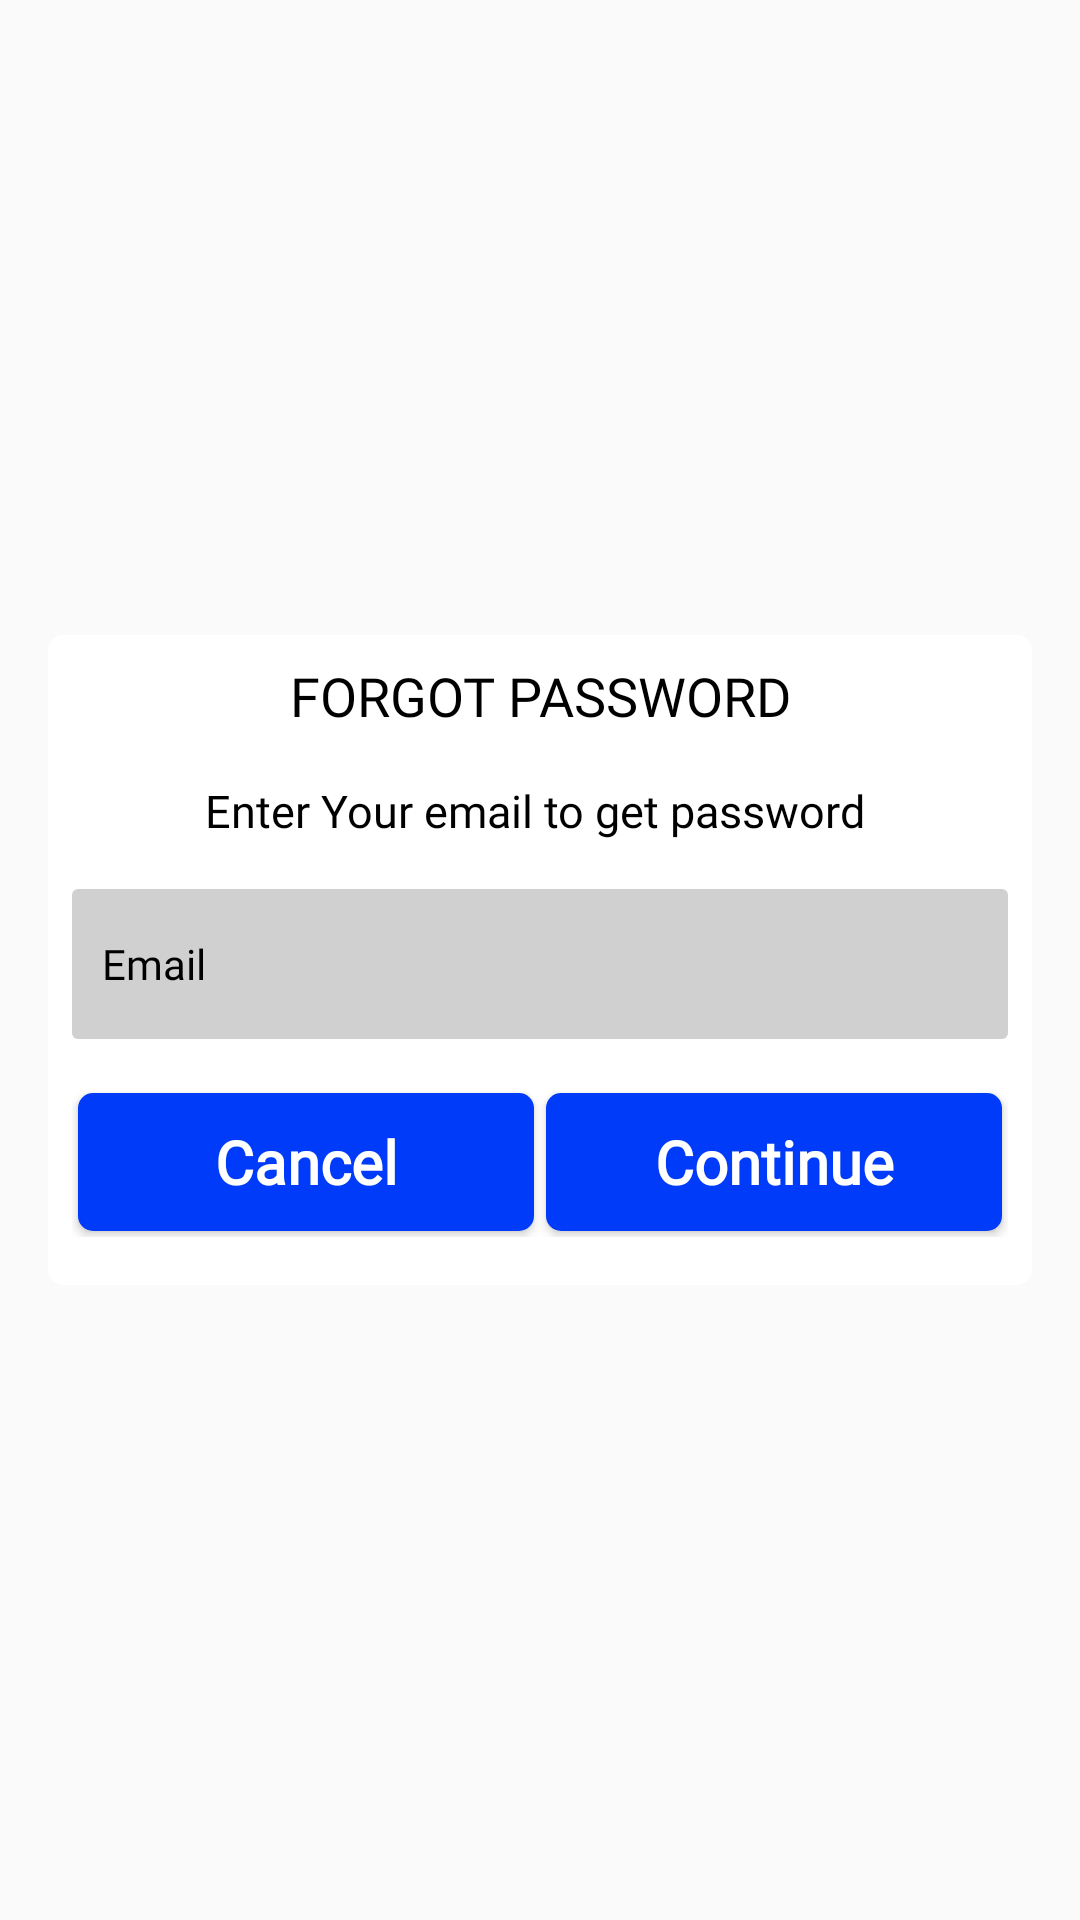

Write the Android layout XML for this screen, with the resource values it uses.
<!-- AndroidManifest.xml: application theme AppTheme -->
<!-- res/layout/forgot_password_dialog.xml -->
<?xml version="1.0" encoding="utf-8"?>
<RelativeLayout xmlns:android="http://schemas.android.com/apk/res/android"
    xmlns:app="http://schemas.android.com/apk/res-auto"
    xmlns:tools="http://schemas.android.com/tools"
    android:layout_width="match_parent"
    android:layout_height="match_parent"
    >

    <androidx.constraintlayout.widget.ConstraintLayout xmlns:android="http://schemas.android.com/apk/res/android"
        xmlns:app="http://schemas.android.com/apk/res-auto"
        android:layout_width="match_parent"
        android:layout_height="wrap_content"
        android:layout_centerVertical="true"
        android:layout_marginStart="16dp"
        android:layout_marginEnd="16dp"
        android:background="@drawable/round_corner">

        <TextView
            android:id="@+id/tv_register"
            android:layout_width="0dp"
            android:layout_height="wrap_content"
            android:layout_marginStart="8dp"
            android:layout_marginTop="8dp"
            android:layout_marginEnd="8dp"
            android:fontFamily="@font/opensansbold"
            android:gravity="center_horizontal"
            android:text="Forgot password"
            android:textAllCaps="true"
            android:textColor="@color/text_black"
            android:textSize="18dp"
            app:layout_constraintEnd_toEndOf="parent"
            app:layout_constraintStart_toStartOf="parent"
            app:layout_constraintTop_toTopOf="parent"
            tools:ignore="SpUsage" />

        <TextView
            android:id="@+id/tv_register_detail"
            android:layout_width="0dp"
            android:layout_height="wrap_content"
            android:layout_marginStart="8dp"
            android:layout_marginTop="16dp"
            android:layout_marginEnd="8dp"
            android:fontFamily="@font/opensansbold"
            android:gravity="center_horizontal"
            android:text="Enter Your email to get password "
            android:textAlignment="gravity"
            android:textColor="@color/text_black"
            android:textSize="15dp"
            app:layout_constraintEnd_toEndOf="parent"
            app:layout_constraintHorizontal_bias="0.0"
            app:layout_constraintStart_toStartOf="parent"
            app:layout_constraintTop_toBottomOf="@+id/tv_register"
            tools:ignore="SpUsage" />

        <EditText
            android:id="@+id/et_email"
            style="@style/textview_delivery_theme"
            android:layout_width="match_parent"
            android:layout_height="50dp"
            android:layout_marginStart="8dp"
            android:layout_marginTop="16dp"
            android:layout_marginEnd="8dp"
            android:layout_marginBottom="16dp"
            android:fontFamily="@font/open_regular"
            android:hint="@string/txt_email"
            android:inputType="textEmailAddress"
            app:layout_constraintBottom_toTopOf="@+id/ll_button"
            app:layout_constraintEnd_toEndOf="parent"
            app:layout_constraintStart_toStartOf="parent"
            app:layout_constraintTop_toBottomOf="@+id/tv_register_detail" />

        <LinearLayout
            android:id="@+id/ll_button"
            android:layout_width="match_parent"
            android:layout_height="50dp"
            android:layout_marginStart="8dp"
            android:layout_marginEnd="8dp"
            android:layout_marginBottom="16dp"
            android:orientation="horizontal"
            android:weightSum="2"
            app:layout_constraintBottom_toBottomOf="parent"
            app:layout_constraintEnd_toEndOf="parent"
            app:layout_constraintStart_toStartOf="parent">

            <Button
                android:id="@+id/buttonCancel"
                style="?android:attr/buttonBarStyle"
                android:layout_width="0dp"
                android:layout_height="match_parent"
                android:layout_margin="2dp"
                android:layout_weight="1"
                android:background="@drawable/add_to_cart_button"
                android:fontFamily="@font/opensansbold"
                android:paddingTop="5dp"
                android:paddingBottom="5dp"
                android:text="@string/cancel"
                android:textColor="@color/text_white"
                android:textSize="@dimen/my_cart_text_size"
                android:textStyle="bold"
                tools:ignore="SpUsage" />

            <Button
                android:id="@+id/buttonRegister"
                android:layout_width="0dp"
                android:layout_height="match_parent"
                android:layout_margin="2dp"
                android:layout_weight="1"
                android:background="@drawable/add_to_cart_button"
                android:fontFamily="@font/opensansbold"
                android:paddingTop="5dp"
                android:paddingBottom="5dp"
                android:text="Continue"
                android:textAllCaps="false"
                android:textColor="@color/text_white"
                android:textSize="@dimen/my_cart_text_size"
                android:textStyle="bold"
                tools:ignore="SpUsage" />
        </LinearLayout>
    </androidx.constraintlayout.widget.ConstraintLayout>

</RelativeLayout>
<!-- resources referenced by this layout -->
<resources>
  <color name="text_black">#000000</color>
  <color name="text_white">#ffffff</color>
  <dimen name="my_cart_text_size">20dp</dimen>
  <!-- drawable add_to_cart_button (drawable) -->
  <?xml version="1.0" encoding="UTF-8"?>
  <shape xmlns:android="http://schemas.android.com/apk/res/android">
      <solid android:color="#003bf9"/>
       <corners android:radius="5dp"/>
      <padding android:left="1dp" android:top="1dp" android:right="1dp"
          android:bottom="1dp" />
  
  </shape>
  <!-- drawable round_corner (drawable) -->
  <?xml version="1.0" encoding="utf-8"?>
  <shape xmlns:android="http://schemas.android.com/apk/res/android">
      <solid android:color="#ffffff"/>
      <corners android:topLeftRadius="5dp" android:topRightRadius="5dp"
          android:bottomLeftRadius="5dp" android:bottomRightRadius="5dp"/>
  
  </shape>
  <string name="cancel">Cancel</string>
  <string name="txt_email">Email</string>
  <style name="textview_delivery_theme">
          <item name="android:background">@drawable/tv_deliver_bg</item>
          <item name="android:layout_marginTop">8dp</item>
          <item name="android:layout_marginStart">10dp</item>
          <item name="android:layout_marginEnd">10dp</item>
          <item name="android:textColorHint">@color/text_black</item>
          <item name="android:textSize" tools:ignore="SpUsage">14dp</item>
          <item name="android:textColor">@color/text_black</item>
          <item name="android:gravity">center_vertical</item>
          <item name="android:paddingStart">10dp</item>
          <item name="android:paddingEnd">0dp</item>
      </style>
  <style name="AppTheme" parent="Theme.AppCompat.Light.NoActionBar">
          
          <item name="colorPrimary">@color/colorPrimary</item>
          <item name="colorPrimaryDark">@color/colorPrimaryDark</item>
          <item name="colorAccent">@color/colorAccent</item>
          <item name="android:windowFullscreen">true</item>
  
      </style>
  <!-- drawable tv_deliver_bg (drawable) -->
  <?xml version="1.0" encoding="utf-8"?>
  <selector xmlns:android="http://schemas.android.com/apk/res/android">
      <item>
          <shape xmlns:android="http://schemas.android.com/apk/res/android"
              android:shape="rectangle" android:padding="8dp">
              <solid android:color="@color/colorGrey"/>
              <corners
                  android:radius="2dp" />
              <padding android:bottom="3dp"
                  android:left="3dp"
                  android:right="3dp"
                  android:top="3dp" />
          </shape>
      </item>
  </selector>
  <color name="colorPrimary">#3F51B5</color>
  <color name="colorPrimaryDark">#303F9F</color>
  <color name="colorAccent">#000000</color>
  <color name="colorGrey">#D1D0D0</color>
</resources>
